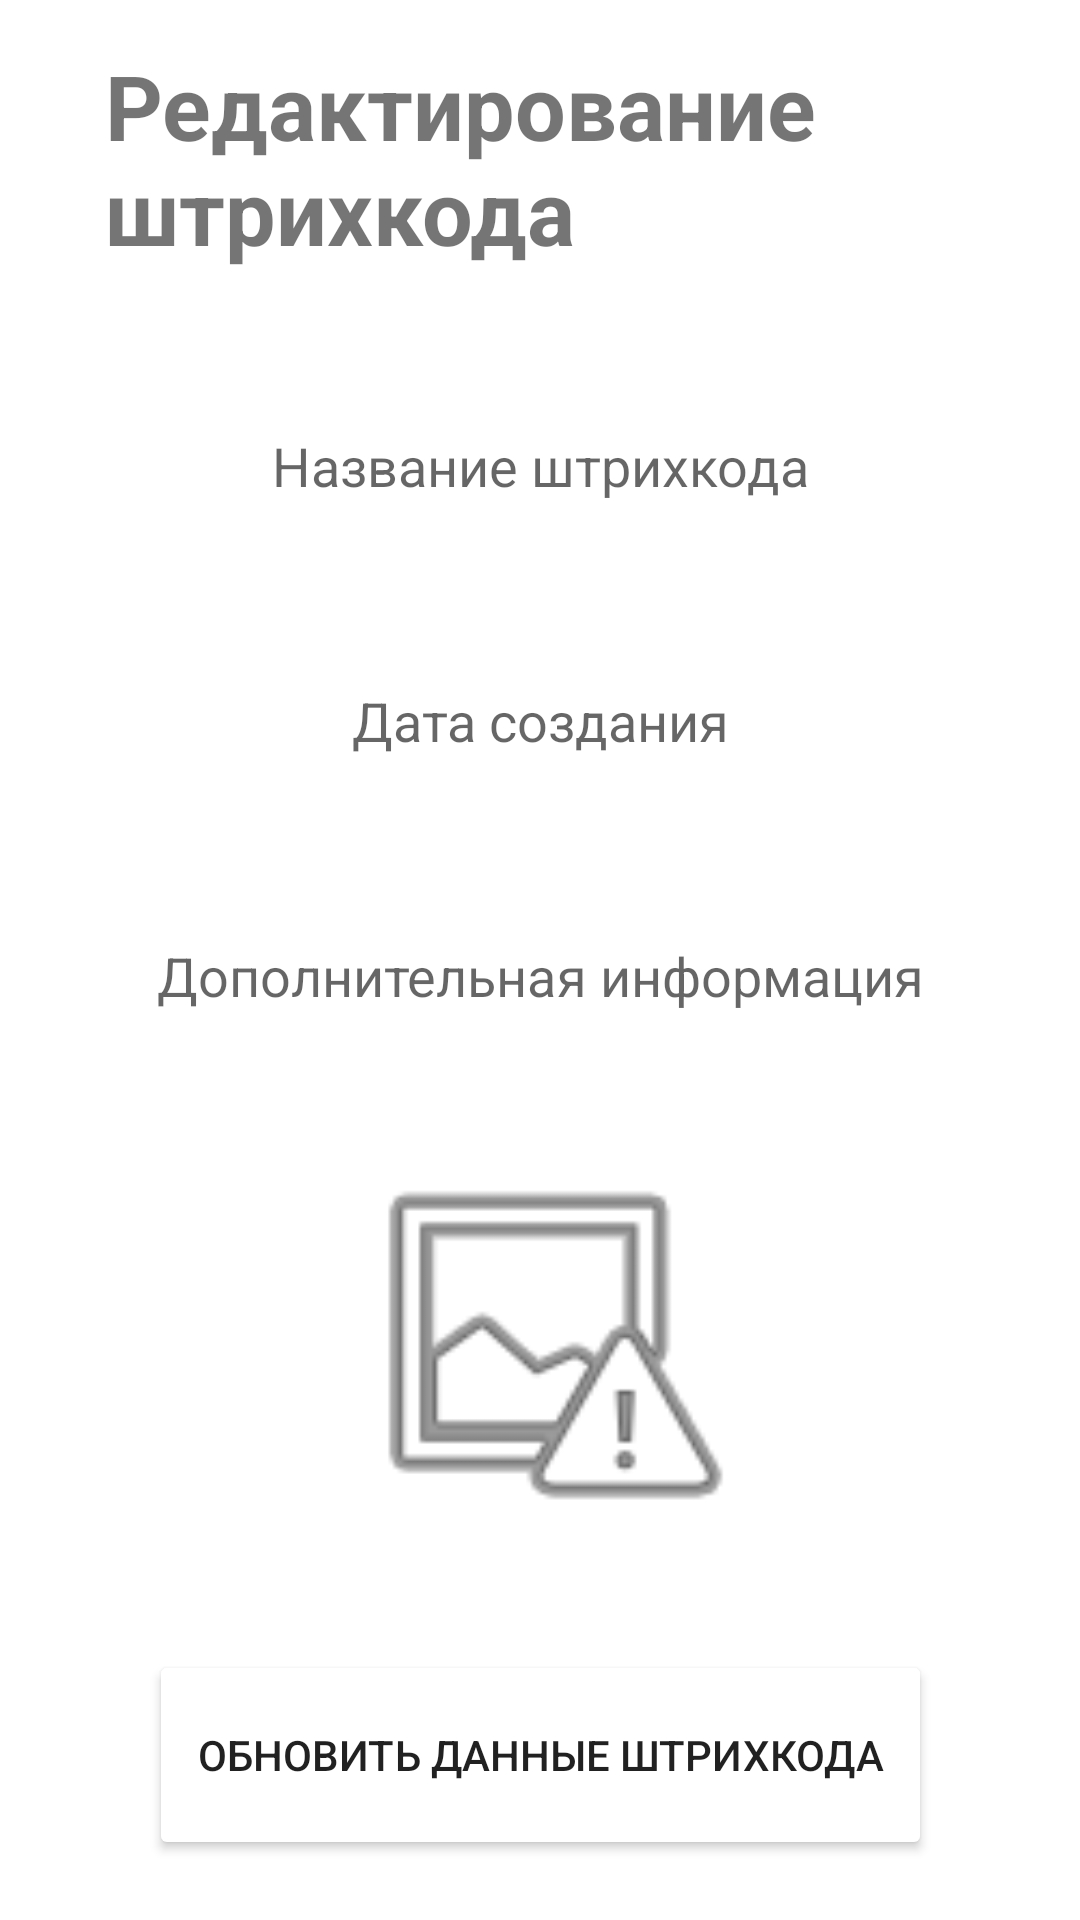

Here is an Android app screen rendered from its layout file. Give the layout XML and the strings, colors and styles it references.
<!-- AndroidManifest.xml: application theme themeLight -->
<!-- res/layout/fragment_update_scan.xml -->
<?xml version="1.0" encoding="utf-8"?>
<androidx.constraintlayout.widget.ConstraintLayout xmlns:android="http://schemas.android.com/apk/res/android"
    xmlns:tools="http://schemas.android.com/tools"
    android:layout_width="match_parent"
    android:layout_height="match_parent"
    xmlns:app="http://schemas.android.com/apk/res-auto"
    tools:context=".fragments.updateScan.UpdateScanFragment">

    <TextView
        android:id="@+id/titleUpdateScan"
        android:layout_width="match_parent"
        android:layout_height="wrap_content"
        android:layout_marginStart="35dp"
        android:layout_marginTop="15dp"
        android:layout_marginEnd="35dp"
        android:text="Редактирование штрихкода"
        android:textColor="@color/two_blue"
        android:textSize="30sp"
        android:textStyle="bold"
        app:layout_constraintEnd_toEndOf="parent"
        app:layout_constraintStart_toStartOf="parent"
        app:layout_constraintTop_toTopOf="parent" />


    <EditText
        android:id="@+id/inputNameEditText"
        android:layout_width="340dp"
        android:layout_height="40dp"
        android:layout_centerVertical="true"
        android:layout_marginTop="45dp"
        android:background="@drawable/edit_text_style"
        android:ellipsize="start"
        android:gravity="center"
        android:hint="Название штрихкода"
        android:inputType="text"
        app:layout_constraintEnd_toEndOf="parent"
        app:layout_constraintStart_toStartOf="parent"
        app:layout_constraintTop_toBottomOf="@+id/titleUpdateScan" />


    <EditText
        android:id="@+id/inputDateEditText"
        android:layout_width="340dp"
        android:layout_height="40dp"
        android:layout_centerVertical="true"
        android:layout_marginTop="45dp"
        android:background="@drawable/edit_text_style"
        android:ellipsize="start"
        android:gravity="center"
        android:hint="Дата создания"
        android:inputType="text"
        app:layout_constraintEnd_toEndOf="parent"
        app:layout_constraintStart_toStartOf="parent"
        app:layout_constraintTop_toBottomOf="@+id/inputNameEditText" />

    <EditText
        android:id="@+id/inputInfoEditText"
        android:layout_width="340dp"
        android:layout_height="40dp"
        android:layout_centerVertical="true"
        android:layout_marginTop="45dp"
        android:background="@drawable/edit_text_style"
        android:ellipsize="start"
        android:gravity="center"
        android:hint="Дополнительная информация"
        android:inputType="text"
        app:layout_constraintEnd_toEndOf="parent"
        app:layout_constraintStart_toStartOf="parent"
        app:layout_constraintTop_toBottomOf="@+id/inputDateEditText" />

    <Button
        android:id="@+id/update_add_btn"
        android:layout_width="261dp"
        android:layout_height="70dp"
        android:layout_marginBottom="20dp"
        android:backgroundTint="@color/two_blue"
        android:focusable="true"
        android:text="Обновить данные штрихкода"
        app:layout_constraintBottom_toBottomOf="parent"
        app:layout_constraintEnd_toEndOf="parent"
        app:layout_constraintStart_toStartOf="parent" />

    <ImageView
        android:id="@+id/imageView"
        android:layout_width="199dp"
        android:layout_height="138dp"
        android:src="@android:drawable/ic_menu_report_image"
        app:layout_constraintBottom_toTopOf="@+id/update_add_btn"
        app:layout_constraintEnd_toEndOf="parent"
        app:layout_constraintStart_toStartOf="parent"
        app:layout_constraintTop_toBottomOf="@+id/inputInfoEditText" />


</androidx.constraintlayout.widget.ConstraintLayout>
<!-- resources referenced by this layout -->
<resources>
  <style name="themeLight" parent="Theme.MaterialComponents.DayNight.NoActionBar">
          
          <item name="colorPrimary">@color/one_blue</item>
          <item name="colorPrimaryVariant">@color/two_blue</item>
          <item name="colorOnPrimary">@color/white</item>
          
          <item name="colorSecondary">@color/teal_200</item>
          <item name="colorSecondaryVariant">@color/teal_700</item>
          <item name="colorOnSecondary">@color/black</item>
          
          <item name="android:statusBarColor">?attr/colorPrimaryVariant</item>
          
          <item name="android:windowTranslucentNavigation">true</item>
          <item name="android:navigationBarColor">@android:color/transparent</item>
      </style>
  <!-- not gathered from this repository: default colours our renderer supplied (Android Studio template values) -->
  <color name="teal_200">#FF03DAC5</color>
  <color name="teal_700">#FF018786</color>
  <color name="black">#FF000000</color>
  <color name="white">#FFFFFFFF</color>
</resources>
